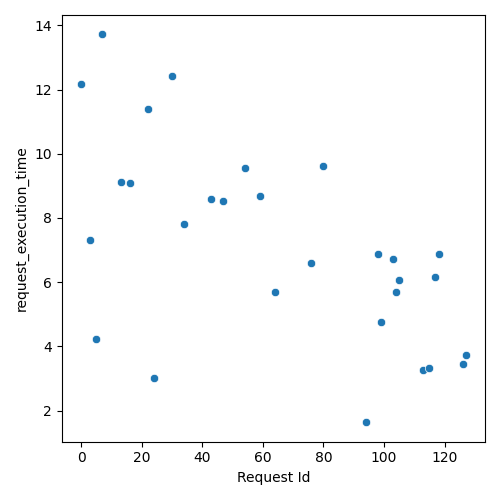

Data behind this chart, as committed beside it:
Request Id, request_execution_time
5, 4.243
24, 3.019
3, 7.299
94, 1.636
13, 9.122
0, 12.18
16, 9.099
34, 7.824
64, 5.684
22, 11.4
7, 13.72
43, 8.601
47, 8.518
76, 6.61
113, 3.274
99, 4.761
54, 9.57
59, 8.692
115, 3.335
30, 12.43
104, 5.679
98, 6.887
103, 6.713
126, 3.452
105, 6.07
127, 3.74
80, 9.608
117, 6.145
118, 6.865
